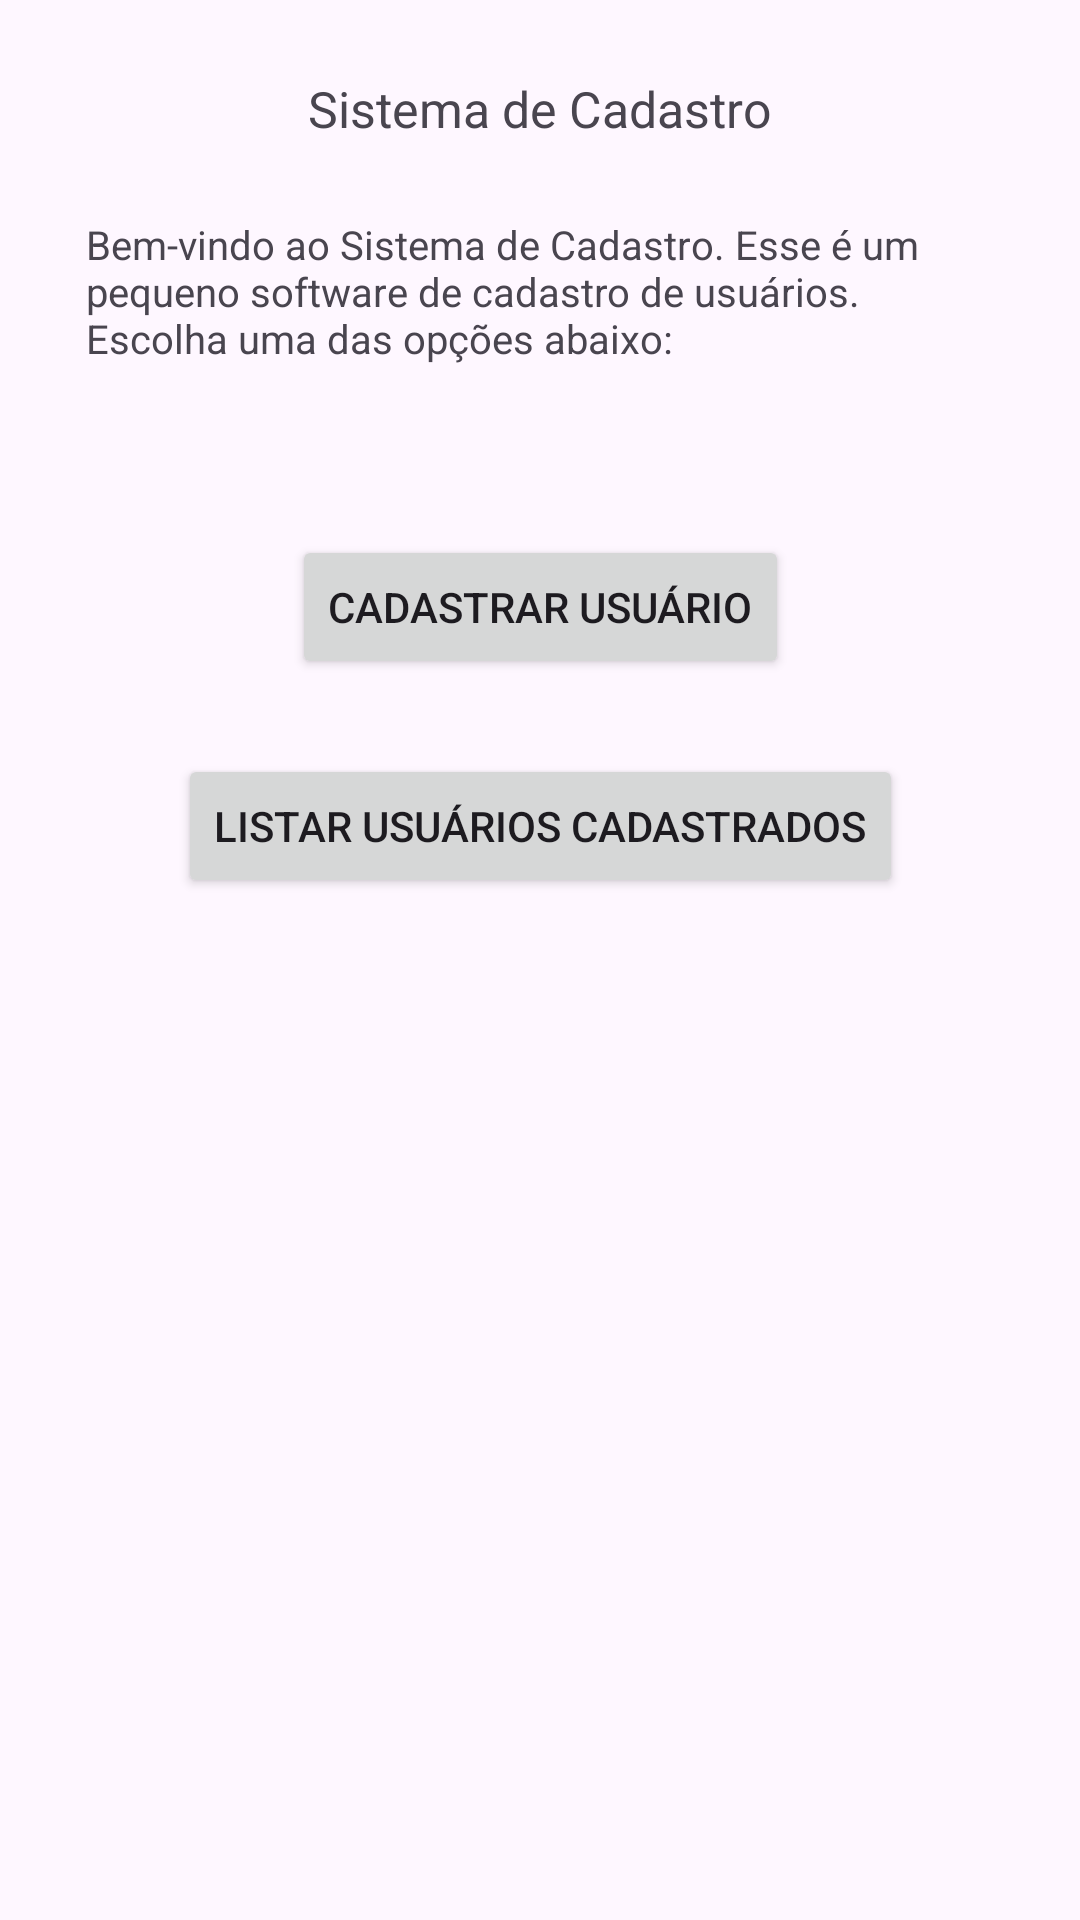

Produce the Android XML layout that renders to this screen, including the resource entries it uses.
<!-- AndroidManifest.xml: application theme Theme.SistemaCadastro -->
<!-- res/layout/tela_principal.xml -->
<?xml version="1.0" encoding="utf-8"?>
<androidx.constraintlayout.widget.ConstraintLayout xmlns:android="http://schemas.android.com/apk/res/android"
    xmlns:app="http://schemas.android.com/apk/res-auto"
    xmlns:tools="http://schemas.android.com/tools"
    android:layout_width="match_parent"
    android:layout_height="match_parent">

    <TextView
        android:id="@+id/textView"
        android:textSize="50px"
        android:layout_width="wrap_content"
        android:layout_height="wrap_content"
        android:layout_marginTop="25dp"
        android:text="Sistema de Cadastro"
        app:layout_constraintEnd_toEndOf="parent"
        app:layout_constraintStart_toStartOf="parent"
        app:layout_constraintTop_toTopOf="parent" />

    <TextView
        android:id="@+id/textView2"
        android:layout_width="303dp"
        android:layout_height="56dp"
        android:layout_marginTop="25dp"
        android:text="Bem-vindo ao Sistema de Cadastro. Esse é um pequeno software de cadastro de usuários. Escolha uma das opções abaixo:"
        android:textSize="40px"
        app:layout_constraintEnd_toEndOf="parent"
        app:layout_constraintStart_toStartOf="parent"
        app:layout_constraintTop_toBottomOf="@+id/textView" />

    <Button
        android:id="@+id/btnCadUsu"
        android:layout_width="wrap_content"
        android:layout_height="wrap_content"
        android:layout_marginTop="50dp"
        android:text="Cadastrar Usuário"
        app:layout_constraintEnd_toEndOf="parent"
        app:layout_constraintStart_toStartOf="parent"
        app:layout_constraintTop_toBottomOf="@+id/textView2" />

    <Button
        android:id="@+id/btnListUsu"
        android:layout_width="wrap_content"
        android:layout_height="wrap_content"
        android:layout_marginTop="25dp"
        android:text="Listar Usuários cadastrados"
        app:layout_constraintEnd_toEndOf="parent"
        app:layout_constraintStart_toStartOf="parent"
        app:layout_constraintTop_toBottomOf="@+id/btnCadUsu" />
</androidx.constraintlayout.widget.ConstraintLayout>
<!-- resources referenced by this layout -->
<resources>
  <style name="Theme.SistemaCadastro" parent="Base.Theme.SistemaCadastro" />
  <style name="Base.Theme.SistemaCadastro" parent="Theme.Material3.DayNight.NoActionBar">
          
          
      </style>
</resources>
